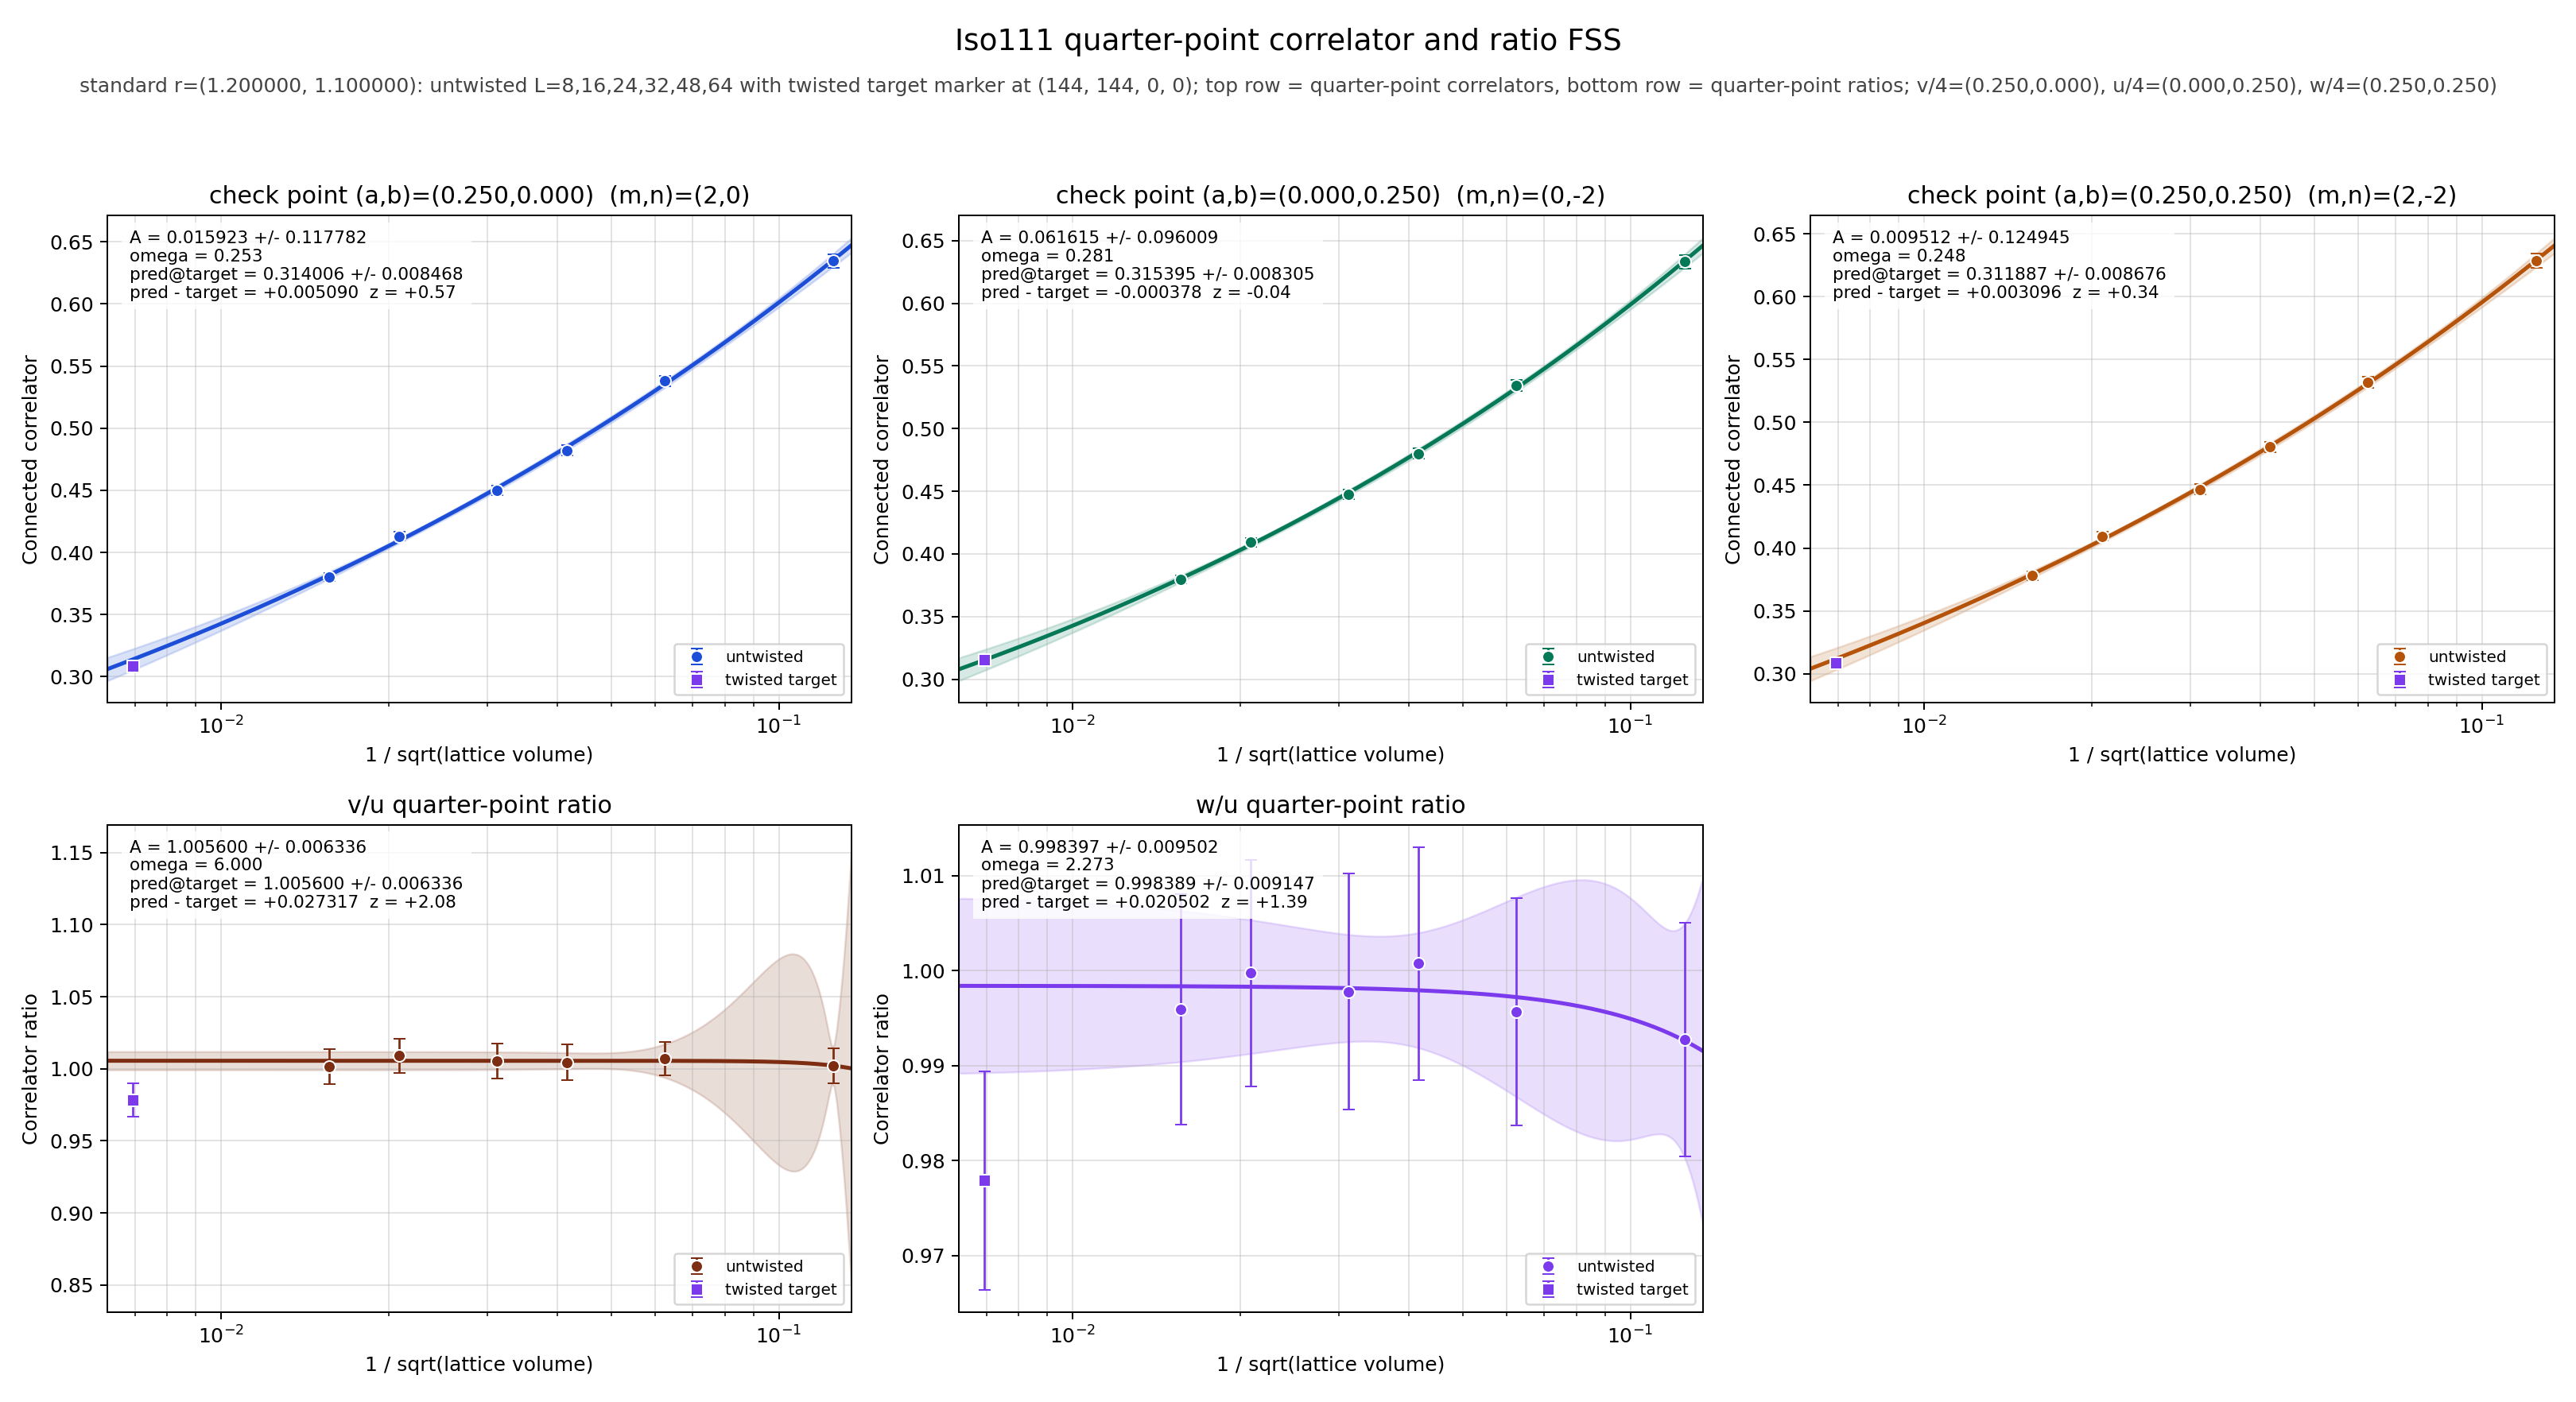

The data file committed next to this chart (first rows):
panel	series	x	y	sigma	fit_A	fit_sigma_A	fit_omega	pred_target	pred_target_sigma	delta_target	z_target	twisted_x	twisted_y	twisted_sigma
v/4	untwisted	0.125	0.6347	0.005409	0.01592	0.1178	0.2529	0.314	0.008468	0.00509	0.574	0.006944	0.3089	0.002631
v/4	untwisted	0.0625	0.538	0.004398	0.01592	0.1178	0.2529	0.314	0.008468	0.00509	0.574	0.006944	0.3089	0.002631
v/4	untwisted	0.04167	0.4822	0.004159	0.01592	0.1178	0.2529	0.314	0.008468	0.00509	0.574	0.006944	0.3089	0.002631
v/4	untwisted	0.03125	0.4502	0.003861	0.01592	0.1178	0.2529	0.314	0.008468	0.00509	0.574	0.006944	0.3089	0.002631
v/4	untwisted	0.02083	0.4131	0.003349	0.01592	0.1178	0.2529	0.314	0.008468	0.00509	0.574	0.006944	0.3089	0.002631
v/4	untwisted	0.01562	0.3802	0.003244	0.01592	0.1178	0.2529	0.314	0.008468	0.00509	0.574	0.006944	0.3089	0.002631
v/4	twisted	0.006944	0.3089	0.002631	0.01592	0.1178	0.2529	0.314	0.008468	0.00509	0.574	0.006944	0.3089	0.002631
u/4	untwisted	0.125	0.6333	0.005504	0.06162	0.09601	0.2812	0.3154	0.008305	-0.0003781	-0.0435	0.006944	0.3158	0.002569
u/4	untwisted	0.0625	0.5342	0.00447	0.06162	0.09601	0.2812	0.3154	0.008305	-0.0003781	-0.0435	0.006944	0.3158	0.002569
u/4	untwisted	0.04167	0.4801	0.004184	0.06162	0.09601	0.2812	0.3154	0.008305	-0.0003781	-0.0435	0.006944	0.3158	0.002569
u/4	untwisted	0.03125	0.4477	0.003899	0.06162	0.09601	0.2812	0.3154	0.008305	-0.0003781	-0.0435	0.006944	0.3158	0.002569
u/4	untwisted	0.02083	0.4094	0.003469	0.06162	0.09601	0.2812	0.3154	0.008305	-0.0003781	-0.0435	0.006944	0.3158	0.002569
u/4	untwisted	0.01562	0.3796	0.003236	0.06162	0.09601	0.2812	0.3154	0.008305	-0.0003781	-0.0435	0.006944	0.3158	0.002569
u/4	twisted	0.006944	0.3158	0.002569	0.06162	0.09601	0.2812	0.3154	0.008305	-0.0003781	-0.0435	0.006944	0.3158	0.002569
w/4	untwisted	0.125	0.6287	0.005546	0.009512	0.1249	0.248	0.3119	0.008676	0.003096	0.3416	0.006944	0.3088	0.002625
w/4	untwisted	0.0625	0.5319	0.004578	0.009512	0.1249	0.248	0.3119	0.008676	0.003096	0.3416	0.006944	0.3088	0.002625
w/4	untwisted	0.04167	0.4804	0.004154	0.009512	0.1249	0.248	0.3119	0.008676	0.003096	0.3416	0.006944	0.3088	0.002625
w/4	untwisted	0.03125	0.4467	0.003965	0.009512	0.1249	0.248	0.3119	0.008676	0.003096	0.3416	0.006944	0.3088	0.002625
w/4	untwisted	0.02083	0.4093	0.003439	0.009512	0.1249	0.248	0.3119	0.008676	0.003096	0.3416	0.006944	0.3088	0.002625
w/4	untwisted	0.01562	0.378	0.003306	0.009512	0.1249	0.248	0.3119	0.008676	0.003096	0.3416	0.006944	0.3088	0.002625
w/4	twisted	0.006944	0.3088	0.002625	0.009512	0.1249	0.248	0.3119	0.008676	0.003096	0.3416	0.006944	0.3088	0.002625
(v/4)/(u/4)	untwisted	0.125	1.002	0.0122	1.006	0.006336	6	1.006	0.006336	0.02732	2.077	0.006944	0.9783	0.01152
(v/4)/(u/4)	untwisted	0.0625	1.007	0.01178	1.006	0.006336	6	1.006	0.006336	0.02732	2.077	0.006944	0.9783	0.01152
(v/4)/(u/4)	untwisted	0.04167	1.004	0.01232	1.006	0.006336	6	1.006	0.006336	0.02732	2.077	0.006944	0.9783	0.01152
(v/4)/(u/4)	untwisted	0.03125	1.006	0.01229	1.006	0.006336	6	1.006	0.006336	0.02732	2.077	0.006944	0.9783	0.01152
(v/4)/(u/4)	untwisted	0.02083	1.009	0.01183	1.006	0.006336	6	1.006	0.006336	0.02732	2.077	0.006944	0.9783	0.01152
(v/4)/(u/4)	untwisted	0.01562	1.002	0.01208	1.006	0.006336	6	1.006	0.006336	0.02732	2.077	0.006944	0.9783	0.01152
(v/4)/(u/4)	twisted	0.006944	0.9783	0.01152	1.006	0.006336	6	1.006	0.006336	0.02732	2.077	0.006944	0.9783	0.01152
(w/4)/(u/4)	untwisted	0.125	0.9927	0.01229	0.9984	0.009502	2.273	0.9984	0.009147	0.0205	1.395	0.006944	0.9779	0.01151
(w/4)/(u/4)	untwisted	0.0625	0.9957	0.01195	0.9984	0.009502	2.273	0.9984	0.009147	0.0205	1.395	0.006944	0.9779	0.01151
(w/4)/(u/4)	untwisted	0.04167	1.001	0.01228	0.9984	0.009502	2.273	0.9984	0.009147	0.0205	1.395	0.006944	0.9779	0.01151
(w/4)/(u/4)	untwisted	0.03125	0.9978	0.01241	0.9984	0.009502	2.273	0.9984	0.009147	0.0205	1.395	0.006944	0.9779	0.01151
(w/4)/(u/4)	untwisted	0.02083	0.9997	0.01193	0.9984	0.009502	2.273	0.9984	0.009147	0.0205	1.395	0.006944	0.9779	0.01151
(w/4)/(u/4)	untwisted	0.01562	0.9959	0.01216	0.9984	0.009502	2.273	0.9984	0.009147	0.0205	1.395	0.006944	0.9779	0.01151
(w/4)/(u/4)	twisted	0.006944	0.9779	0.01151	0.9984	0.009502	2.273	0.9984	0.009147	0.0205	1.395	0.006944	0.9779	0.01151
